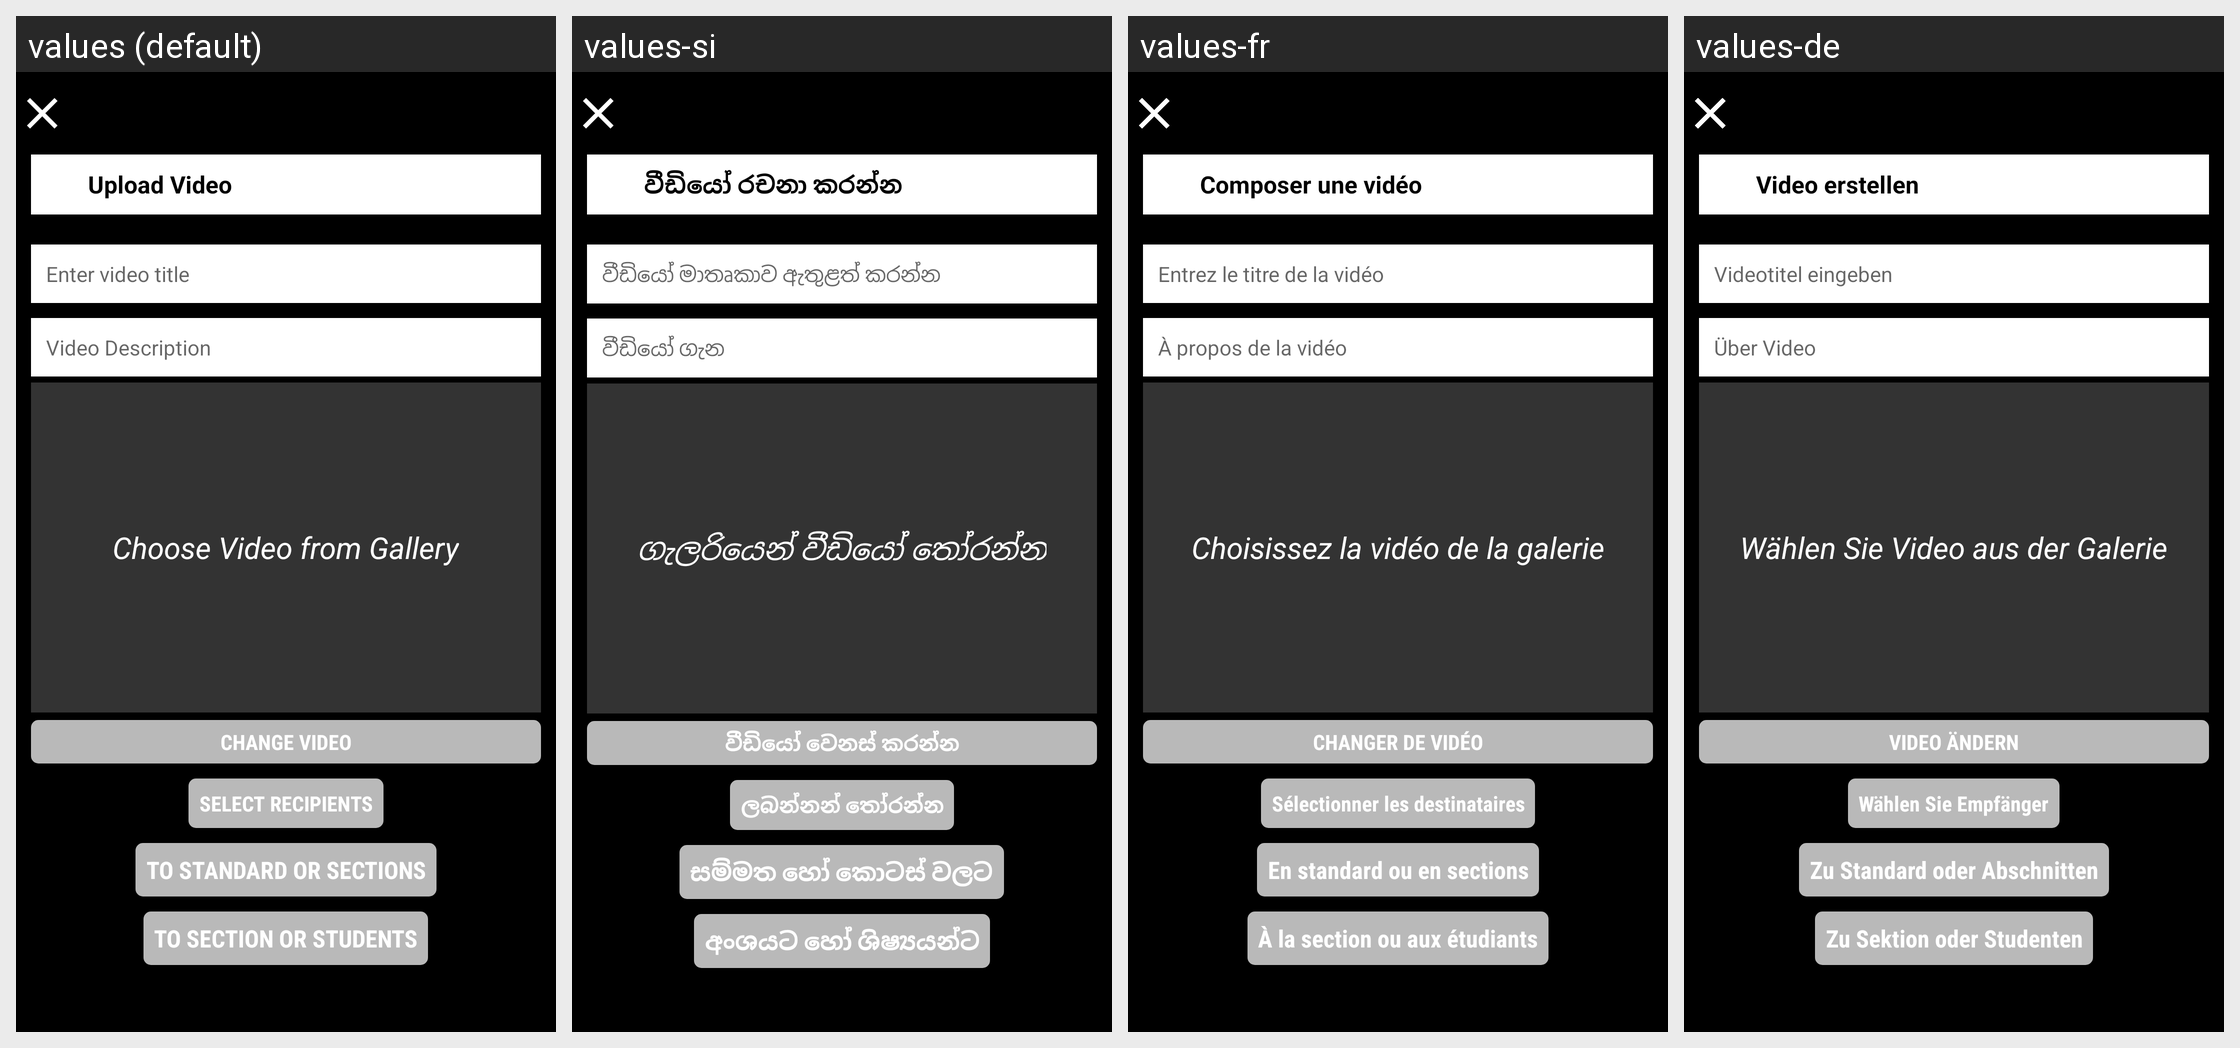

Translations of the strings shown on this Android screen, per locale in the grid:
Android screen res/layout/activity_video_upload.xml rendered under 4 locales, left to right: values (default), values-si, values-fr, values-de. Device: Nexus 5 (rendered at 1080×1920; each locale shown at half size, 540×960, under a caption strip naming it); theme AppTheme.FullScreen.
Other locales in the repository, not shown: values-ar, values-es, values-hi, values-it, values-ms, values-th.
Strings drawn on this screen, with the default value and each locale's value (text and hints the layout hard-codes, and strings that could not be matched under every locale, appear in the picture but are not listed):

compose_video
  values: Upload Video
  values-si: වීඩියෝ රචනා කරන්න
  values-fr: Composer une vidéo
  values-de: Video erstellen

video_title
  values: Enter video title
  values-si: වීඩියෝ මාතෘකාව ඇතුළත් කරන්න
  values-fr: Entrez le titre de la vidéo
  values-de: Videotitel eingeben

about_video
  values: Video Description
  values-si: වීඩියෝ ගැන
  values-fr: À propos de la vidéo
  values-de: Über Video

choose_video
  values: Choose Video from Gallery
  values-si: ගැලරියෙන් වීඩියෝ තෝරන්න
  values-fr: Choisissez la vidéo de la galerie
  values-de: Wählen Sie Video aus der Galerie

change_video
  values: CHANGE VIDEO
  values-si: වීඩියෝ වෙනස් කරන්න
  values-fr: CHANGER DE VIDÉO
  values-de: VIDEO ÄNDERN

select_recipients
  values: SELECT RECIPIENTS
  values-si: ලබන්නන් තෝරන්න
  values-fr: Sélectionner les destinataires
  values-de: Wählen Sie Empfänger

teacher_staff_to_sections
  values: TO STANDARD OR SECTIONS
  values-si: සම්මත හෝ කොටස් වලට
  values-fr: En standard ou en sections
  values-de: Zu Standard oder Abschnitten

teacher_staff_to_students
  values: TO SECTION OR STUDENTS
  values-si: අංශයට හෝ ශිෂ්‍යයන්ට
  values-fr: À la section ou aux étudiants
  values-de: Zu Sektion oder Studenten
